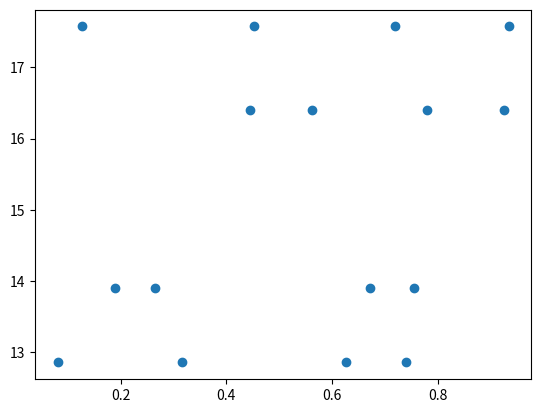

Write the Python code that produced this figure. (Note: this script raises an exception after producing the figure.)
"""
This sol.py implements multivariate linear regression with grad desc.
Primary source of information for ML, during this time period, was Andrew Ng's Supervised ML course on Coursera : https://www.coursera.org/learn/machine-learning

[redacted]

================================================================================

In this sol.py we will work on the housing data.
Housing data set consists of : house area (x1), number of bedrooms (x2), number of floors (x3), age in years (x4).
As you can see, we have 4 input features, instead of the only one we had when we were doing the univariate linear regression.


Necessary expression/equations : 

    Model : 
        f = w_vec DOT x_vec + b     (_vec represents it is a row vector; DOT represents the two operands are to be multiplied using DOT product operation)

    Update terms until convergence : 

        w = w - alpha*(partial derivative of J(w_vec, b) W.R.T w_vec) 
            NOTE : because the partial derivative is here being done W.R.T w_vec, you will have effectively have a vector of derivative values, meaning this term can be rewritten as : 
                w = w - alpha*d_vec
                e.g. : w = w - 0.1*[0.1, 1.5, 1.1, 2.9]

                So, the wisest move here would probably be to first get all of the derivatives in a vector - then 

        b = b - alpha*(partial derivative of J(w_vec, b) W.R.T to b)

        Expanding these terms a bit more, to drop the ambiguity of the partial derivative, we get : 

            w = w - alpha*(1/m)*(f(x_vec) - y)*x_n^i for i in range 1,...,m
            b = b - alpha(1/m)*(f(x_vec) - y) for i in range 1,...,m

        Cost is defined same way as before : 
            J(w,b) = (1/2m)*(f(x) - y)**2 for i in range 0,..., m-1


How will we implement this?
    We will approach this similarily to the univariate linear regression with grad desc implementation.

    1. Define some random, "real" model consisting of 4 input variables, to which you will assign some freely chosen parameters w.
    2. Generate set of x_vals
    3. Use generated x_vals, and the previously defined "real" model to generate y_vals - x_vals and y_vals are the real data, they represent data we will try to model

    4. Given the number of input variables, declare and define w row vector of appropriate dimension
    5. Initialize parameters w to 0
    6. Enter grad desc iterative process
        6.1. 
"""

import numpy as np
import matplotlib.pyplot as plt

def f(x):
    w = [0.6, 5.35, 4.3, 2.42]
    return_values = np.zeros((x.shape[0], x.shape[1]))
    for i in range(return_values.shape[0]):
        return_values[i] = np.dot(x[i], w) + 8.9
    return return_values

def multivariate_linear_regression_gradient_descent():
    # Let's generate a random "real" model that we will want to model
    number_of_training_examples = 4
    #x_vals = np.empty(shape=(number_of_training_examples, 4)) # 4,4 shape means 4 rows and 4 columns (4 rows represent distinct training examples; 4 columns represent features of each training example)
    x_vals = np.random.rand(number_of_training_examples, 4)
    print(x_vals)
    y_vals = f(x_vals)
    print("\n{}".format(y_vals))
    plt.scatter(x_vals, y_vals)
    plt.show()
    

    # Now we will init parameters used for grad desc
    w_vec = np.zeros(4)
    b = 0.0
    print("\nw_vec : {}\n".format(w_vec))

    alpha = 0.01

    all_y_hat_attempts = []
    all_costs = []
    all_w_attempts = []
    all_b_attempts = []
    
    all_w_attempts.append(w_vec)
    all_b_attempts.append(b)
    
    # Now we can start grad desc
    while True:
        """
            compute y_hat values for the given parameters
            compute cost function
            if cost function below wanted threshold (ie. the model is good enough), exit
        """
        y_hat_values_temp = np.zeros((x.shape[0], x.shape[1]))

        temp_cost = 0
        for i in range(x.shape[0]):
            y_hat_values_temp[i] = np.dot(x[i], w_vec) + b
            temp_cost += (y_hat_values_temp[i] - y_vals[i])**2
        temp_cost = (temp_cost)/(2*x.shape[0])  # x.shape[0] is m, ie. the number of training examples
        all_costs.append(temp_cost)

        if(temp_cost < 1):
            print("New cost below wanted threshold!\nQuitting!")
            break
        
        # If we have not reached the threshold, meaning our model is still not good enough, we need to get new w and b params

        
    print("Last cost : {}\nLast used parameters --> w : {} b : {}\n".format(all_costs[-1], all_w_attempts[-1], all_b_attempts[-1]))


multivariate_linear_regression_gradient_descent()